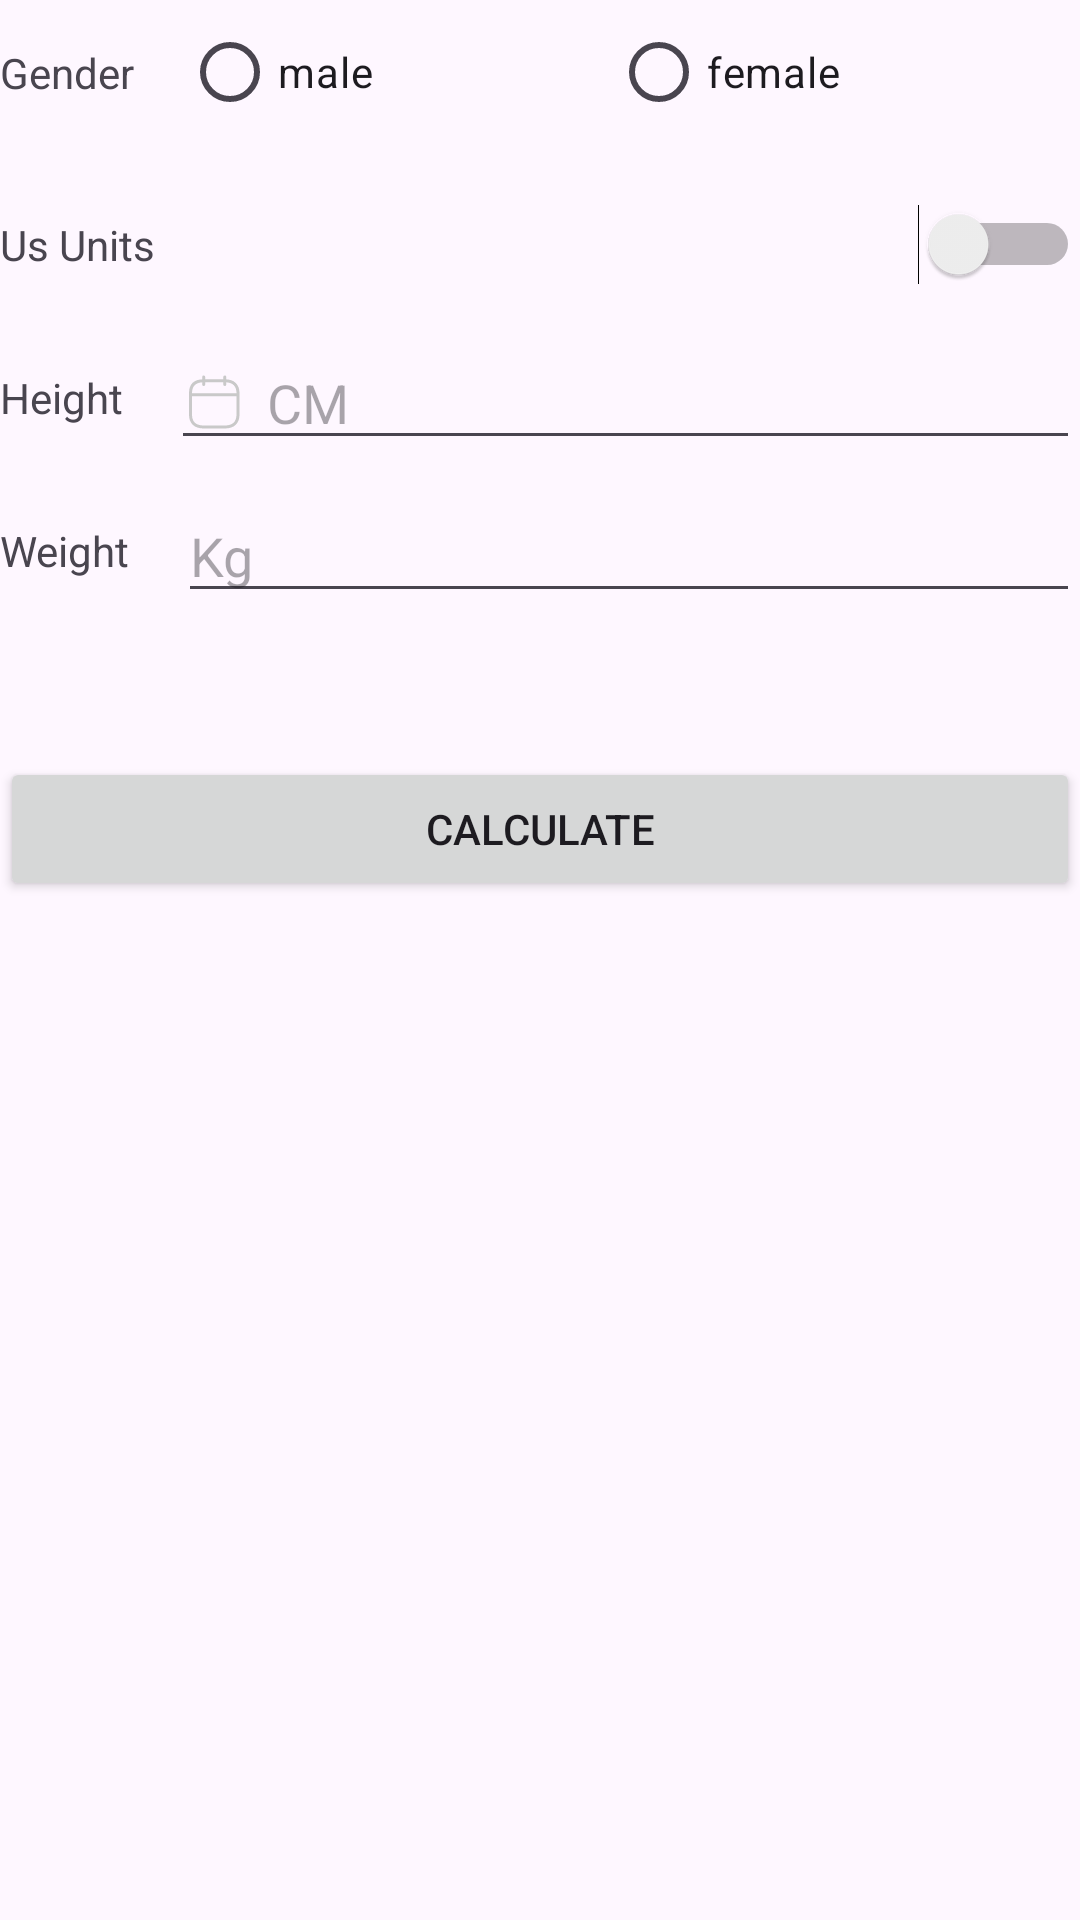

Reconstruct the res/layout file that produces this screen, plus the resources it refers to.
<!-- AndroidManifest.xml: application theme Theme.MyApplication -->
<!-- res/layout/activity_second.xml -->
<?xml version="1.0" encoding="utf-8"?>
<androidx.constraintlayout.widget.ConstraintLayout
    xmlns:android="http://schemas.android.com/apk/res/android"
    xmlns:app="http://schemas.android.com/apk/res-auto"
    xmlns:tools="http://schemas.android.com/tools"
    android:id="@+id/main"
    android:layout_width="match_parent"
    android:layout_height="match_parent"


    tools:context=".BMI">


    <TextView
        android:id="@+id/tvGender"
        android:layout_width="wrap_content"
        android:layout_height="wrap_content"
        android:text="Gender"
        app:layout_constraintBottom_toBottomOf="@+id/myRadioGroup"
        app:layout_constraintStart_toStartOf="parent"
        app:layout_constraintTop_toTopOf="@+id/myRadioGroup" />


    <RadioGroup
        android:id="@+id/myRadioGroup"
        android:layout_width="0dp"
        android:layout_height="wrap_content"
        android:layout_marginStart="16dp"
        android:orientation="horizontal"
        app:layout_constraintEnd_toEndOf="parent"
        app:layout_constraintStart_toEndOf="@+id/tvGender"
        app:layout_constraintTop_toTopOf="parent">


        <RadioButton
            android:id="@+id/male"
            android:layout_width="wrap_content"
            android:layout_height="wrap_content"
            android:layout_weight="1"
            android:text="male" />


        <RadioButton
            android:id="@+id/female"
            android:layout_width="wrap_content"
            android:layout_height="wrap_content"
            android:layout_weight="1"
            android:text="female" />

    </RadioGroup>


    <TextView
        android:id="@+id/units"
        android:layout_width="wrap_content"
        android:layout_height="wrap_content"
        android:layout_marginTop="24dp"
        android:text="Us Units"
        app:layout_constraintStart_toStartOf="@+id/tvGender"
        app:layout_constraintTop_toBottomOf="@+id/myRadioGroup" />

    <Switch
        android:layout_width="wrap_content"
        android:layout_height="wrap_content"
        app:layout_constraintBottom_toBottomOf="@+id/units"
        app:layout_constraintEnd_toEndOf="parent"
        app:layout_constraintTop_toTopOf="@+id/units" />

    <TextView
        android:id="@+id/height"
        android:layout_width="wrap_content"
        android:layout_height="wrap_content"
        android:layout_marginTop="32dp"
        android:text="Height"
        app:layout_constraintStart_toStartOf="parent"
        app:layout_constraintTop_toBottomOf="@+id/units" />


    <EditText
        android:drawableStart="@drawable/calendar"
        android:drawablePadding="8dp"
        android:id="@+id/etHeight"
        android:layout_width="0dp"
        android:layout_height="wrap_content"
        android:layout_marginStart="16dp"
        android:hint="CM"
        android:inputType="numberDecimal"
        app:layout_constraintBottom_toBottomOf="@+id/height"
        app:layout_constraintEnd_toEndOf="parent"
        app:layout_constraintStart_toEndOf="@+id/height"
        app:layout_constraintTop_toTopOf="@+id/height" />


    <TextView
        android:id="@+id/weight"
        android:layout_width="wrap_content"
        android:layout_height="wrap_content"
        android:layout_marginTop="32dp"
        android:text="Weight"
        app:layout_constraintStart_toStartOf="parent"
        app:layout_constraintTop_toBottomOf="@+id/height" />

    <EditText
        android:id="@+id/etWeight"
        android:layout_width="0dp"
        android:layout_height="wrap_content"
        android:layout_marginStart="16dp"
        android:hint="Kg"
        android:inputType="numberDecimal"
        app:layout_constraintBottom_toBottomOf="@+id/weight"
        app:layout_constraintEnd_toEndOf="parent"
        app:layout_constraintStart_toEndOf="@+id/weight"
        app:layout_constraintTop_toTopOf="@+id/weight" />

    <Button

        android:elevation="3dp"
        android:id="@+id/calculate"
        android:layout_width="match_parent"
        android:layout_height="wrap_content"
        android:layout_marginTop="48dp"
        android:text="Calculate"
        app:layout_constraintStart_toStartOf="parent"
        app:layout_constraintTop_toBottomOf="@+id/etWeight" />


    <TextView
        android:id="@+id/result"
        android:layout_width="0dp"
        android:layout_height="wrap_content"
        android:layout_marginTop="32dp"
        android:textAlignment="center"
        app:layout_constraintEnd_toEndOf="parent"
        app:layout_constraintStart_toStartOf="parent"
        app:layout_constraintTop_toBottomOf="@+id/calculate"
        tools:text="Result" />


</androidx.constraintlayout.widget.ConstraintLayout>
<!-- resources referenced by this layout -->
<resources>
  <!-- drawable calendar (drawable) -->
  <vector xmlns:android="http://schemas.android.com/apk/res/android"
      android:width="20dp"
      android:height="20dp"
      android:viewportWidth="20"
      android:viewportHeight="20">
    <path
        android:strokeWidth="1"
        android:pathData="M2.94,7.575H17.893"
        android:strokeLineJoin="round"
        android:fillColor="#00000000"
        android:strokeColor="#C9C9C9"
        android:strokeLineCap="round"/>
    <path
        android:strokeWidth="1"
        android:pathData="M6.898,1.667V4.167"
        android:strokeLineJoin="round"
        android:fillColor="#00000000"
        android:strokeColor="#C9C9C9"
        android:strokeLineCap="round"/>
    <path
        android:strokeWidth="1"
        android:pathData="M13.935,1.667V4.167"
        android:strokeLineJoin="round"
        android:fillColor="#00000000"
        android:strokeColor="#C9C9C9"
        android:strokeLineCap="round"/>
    <path
        android:strokeWidth="1"
        android:pathData="M18.333,7.083V14.167C18.333,16.667 17.014,18.333 13.935,18.333H6.898C3.819,18.333 2.5,16.667 2.5,14.167V7.083C2.5,4.583 3.819,2.917 6.898,2.917H13.935C17.014,2.917 18.333,4.583 18.333,7.083Z"
        android:strokeLineJoin="round"
        android:fillColor="#00000000"
        android:strokeColor="#C9C9C9"
        android:strokeLineCap="round"/>
  </vector>
  <style name="Theme.MyApplication" parent="Base.Theme.MyApplication" />
  <style name="Base.Theme.MyApplication" parent="Theme.Material3.DayNight.NoActionBar">
          
          <item name="textInputStyle">@style/Widget.Material3.TextInputLayout.FilledBox</item>
  
          
      </style>
</resources>
